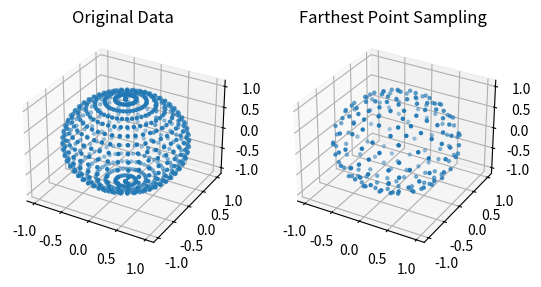

Write the Python code that produced this figure.
import numpy as np
import matplotlib.pyplot as plt

def l2_norm(a,b):

    return np.sum((a-b)**2,axis=-1)


def dataset(n):

    x1 = np.linspace(-np.pi*0.5,np.pi*0.5,n)
    x2 = np.linspace(0,np.pi*2,n*2)
    xx1,xx2 = np.meshgrid(x1,x2)
    z = np.array([xx1.flatten(),xx2.flatten()]).T
    p = np.array([[np.cos(a)*np.sin(b),np.cos(a)*np.cos(b),np.sin(a)] for a,b in z])

    return p


def fps(p0,k):

    n = len(p0)
    idx = np.zeros(k,dtype=np.int32)
    idx[0] = np.random.randint(n)
    d_min = l2_norm(p0[idx[0]],p0)

    for i in range(1,k):
        idx[i] = np.argmax(d_min)
        d = l2_norm(p0[idx[i]],p0)
        d_min = np.minimum(d,d_min)

    p1 = np.vstack([p0[i] for i in idx])

    return p1    


p0 = dataset(20)

p1=fps(p0,200)

fig = plt.figure()
ax1 = fig.add_subplot(121,projection='3d')
ax1.scatter(p0[:,0],p0[:,1],p0[:,2],marker='.')
ax1.set_title('Original Data')

ax2 = fig.add_subplot(122,projection='3d')
ax2.scatter(p1[:,0],p1[:,1],p1[:,2],marker='.')
ax2.set_title('Farthest Point Sampling')


plt.show()

